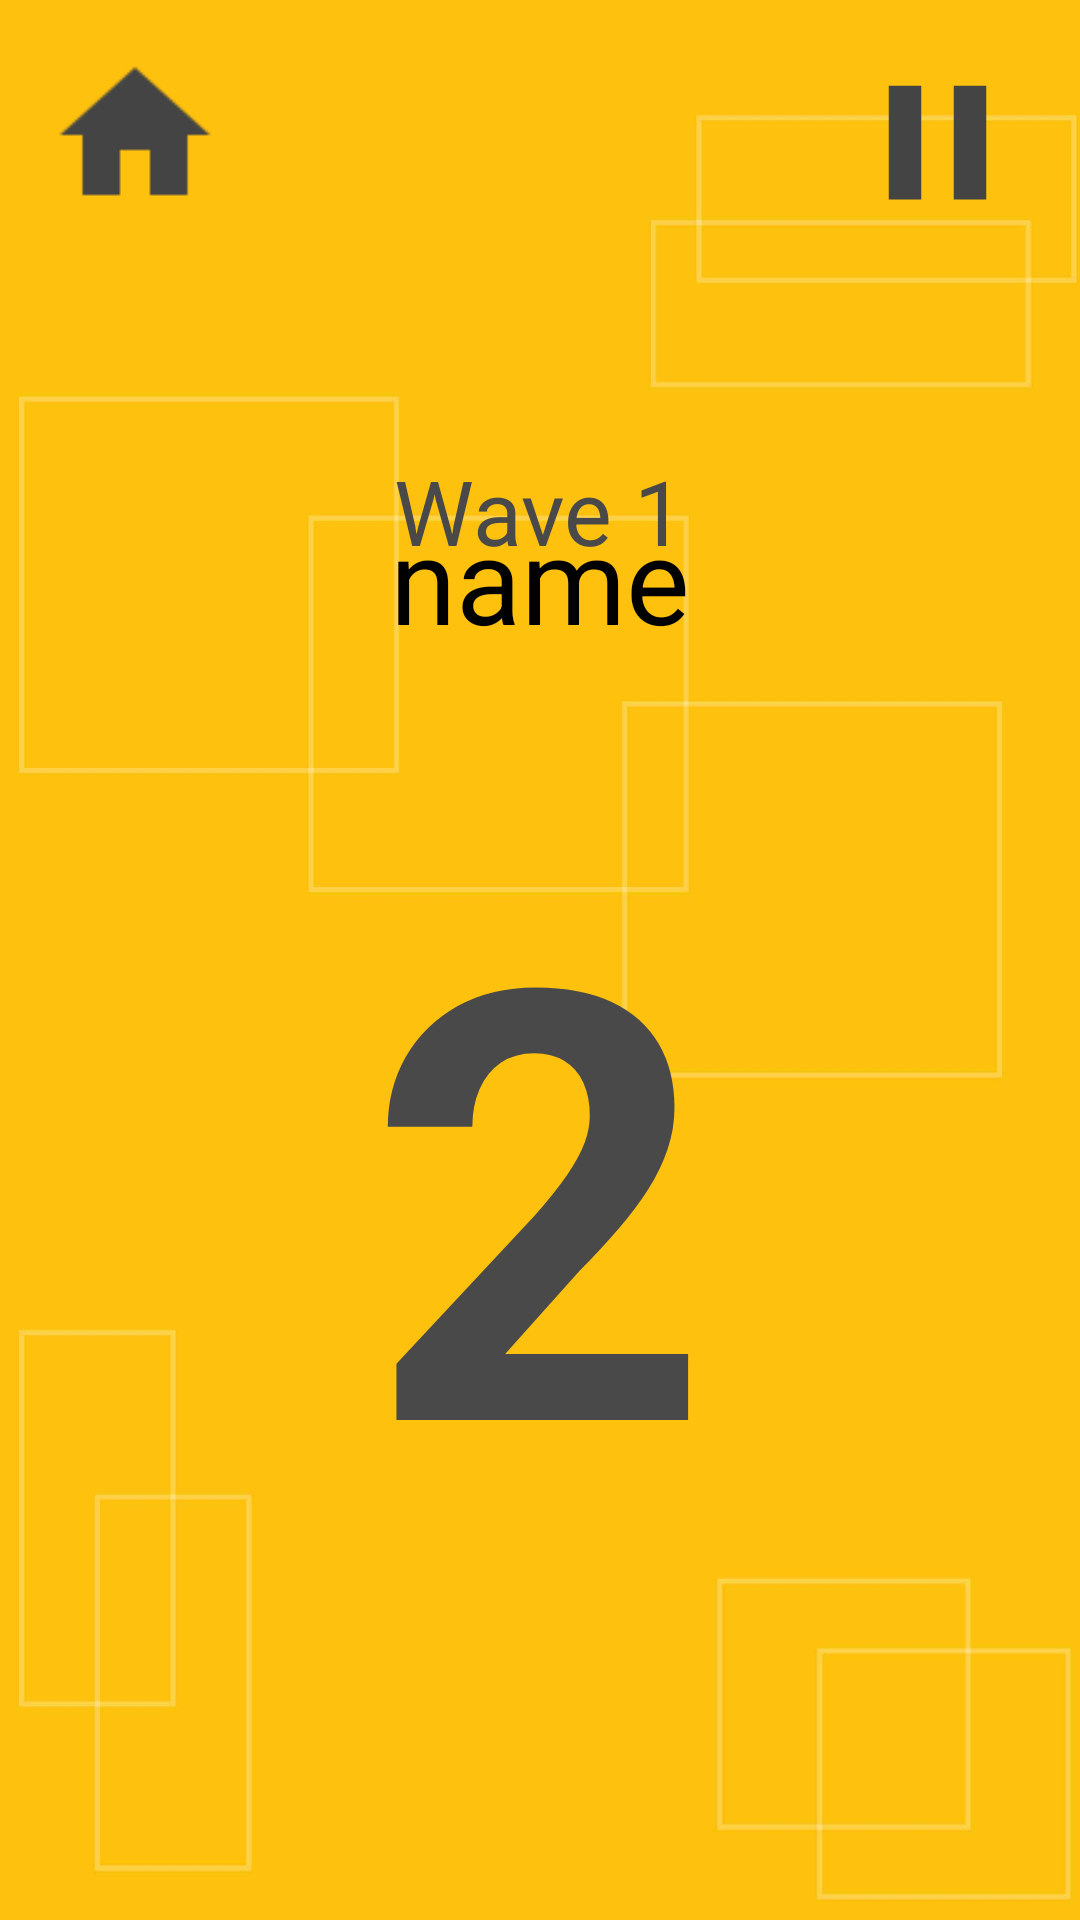

Android layout source for this screen:
<!-- AndroidManifest.xml: application theme Theme.AppCompat.Light.NoActionBar.FullScreen -->
<!-- res/layout/activity_in_game.xml -->
<?xml version="1.0" encoding="utf-8"?>
<RelativeLayout xmlns:android="http://schemas.android.com/apk/res/android"
    xmlns:app="http://schemas.android.com/apk/res-auto"
    xmlns:tools="http://schemas.android.com/tools"
    android:background="@drawable/background"
    android:layout_width="match_parent"
    android:layout_height="match_parent"
    tools:context=".in_game">

    <RelativeLayout
        android:id="@+id/viewGroupMain"
        android:layout_width="match_parent"
        android:layout_height="match_parent">

        <ImageView
            android:id="@+id/home_button"
            android:layout_width="75dp"
            android:layout_height="75dp"
            android:background="@android:color/transparent"
            android:paddingLeft="15dp"
            android:paddingTop="15dp"
            android:src="@drawable/home_icon" />

        <TextView
            android:id="@+id/score"
            android:layout_width="wrap_content"
            android:layout_height="wrap_content"
            android:layout_alignParentTop="true"
            android:layout_centerInParent="true"
            android:fontFamily="sans-serif"
            android:paddingTop="10dp"
            android:textColor="#FFF"
            android:textSize="80dp"
            android:textStyle="bold" />

        <ImageView
            android:id="@+id/pause_button"
            android:layout_width="80dp"
            android:layout_height="80dp"
            android:layout_alignParentRight="true"
            android:paddingTop="15dp"
            android:paddingRight="15dp"
            android:src="@drawable/pause_icon" />

        <ImageView
            android:id="@+id/image_viewer"
            android:layout_width="wrap_content"
            android:layout_height="wrap_content"
            android:layout_centerHorizontal="true"
            android:layout_marginTop="140dp"

            android:background="@drawable/image_border"
            android:padding="8dp" />

        <TextView
            android:id="@+id/name"
            android:layout_width="wrap_content"
            android:layout_height="wrap_content"
            android:layout_below="@+id/image_viewer"
            android:layout_centerHorizontal="true"
            android:paddingTop="10dp"
            android:text="name"
            android:textColor="#000"
            android:textSize="40dp"
            android:textStyle="normal" />

        <ProgressBar
            android:id="@+id/progress"
            style="@style/Widget.AppCompat.ProgressBar.Horizontal"
            android:layout_width="250dp"
            android:layout_height="20dp"
            android:layout_below="@+id/name"
            android:layout_centerHorizontal="true"
            android:layout_marginTop="25dp"
            android:max="100"
            android:progress="0"
            android:progressDrawable="@drawable/progress_bar" />

    </RelativeLayout>

    <RelativeLayout
        android:layout_width="match_parent"
        android:layout_height="match_parent"
        android:layout_centerHorizontal="true"
        android:id="@+id/viewGroupSec"
        android:layout_marginTop="150dp">

        <TextView
            android:layout_width="wrap_content"
            android:layout_height="wrap_content"
            android:text="Wave 1"
            android:textSize="30dp"
            android:textStyle="normal"
            android:layout_centerHorizontal="true"
            android:gravity="top"
            android:textColor="@color/colorAccent"/>

        <TextView
            android:layout_width="wrap_content"
            android:layout_height="wrap_content"
            android:id="@+id/countdown"
            android:layout_centerInParent="true"
            android:textColor="@color/colorAccent"
            android:textSize="200dp"
            android:fontFamily="sans-serif"
            android:textStyle="bold"
            android:text="2"/>

    </RelativeLayout>


</RelativeLayout>
<!-- resources referenced by this layout -->
<resources>
  <color name="colorAccent">#4A494A</color>
  <!-- drawable background: jpg bitmap (drawable-hdpi, 27392 bytes) -->
  <!-- drawable home_icon: png bitmap (drawable-hdpi, 287 bytes) -->
  <!-- drawable pause_icon (drawable-anydpi) -->
  <vector xmlns:android="http://schemas.android.com/apk/res/android"
      android:width="24dp"
      android:height="24dp"
      android:viewportWidth="24"
      android:viewportHeight="24"
      android:tint="#444444">
      <path
          android:fillColor="#FF000000"
          android:pathData="M6,19h4L10,5L6,5v14zM14,5v14h4L18,5h-4z"/>
  </vector>
  <style name="Theme.AppCompat.Light.NoActionBar.FullScreen" parent="@style/Theme.AppCompat.Light.NoActionBar">
          <item name="android:windowNoTitle">true</item>
          <item name="android:windowActionBar">false</item>
          <item name="android:windowFullscreen">true</item>
          <item name="android:windowContentOverlay">@null</item>
          
          <item name="colorPrimary">@color/colorPrimary</item>
          <item name="colorPrimaryDark">@color/colorPrimaryDark</item>
          <item name="colorAccent">@color/colorAccent</item>
      </style>
  <color name="colorPrimary">#FFC200</color>
  <color name="colorPrimaryDark">#F3931C</color>
</resources>
